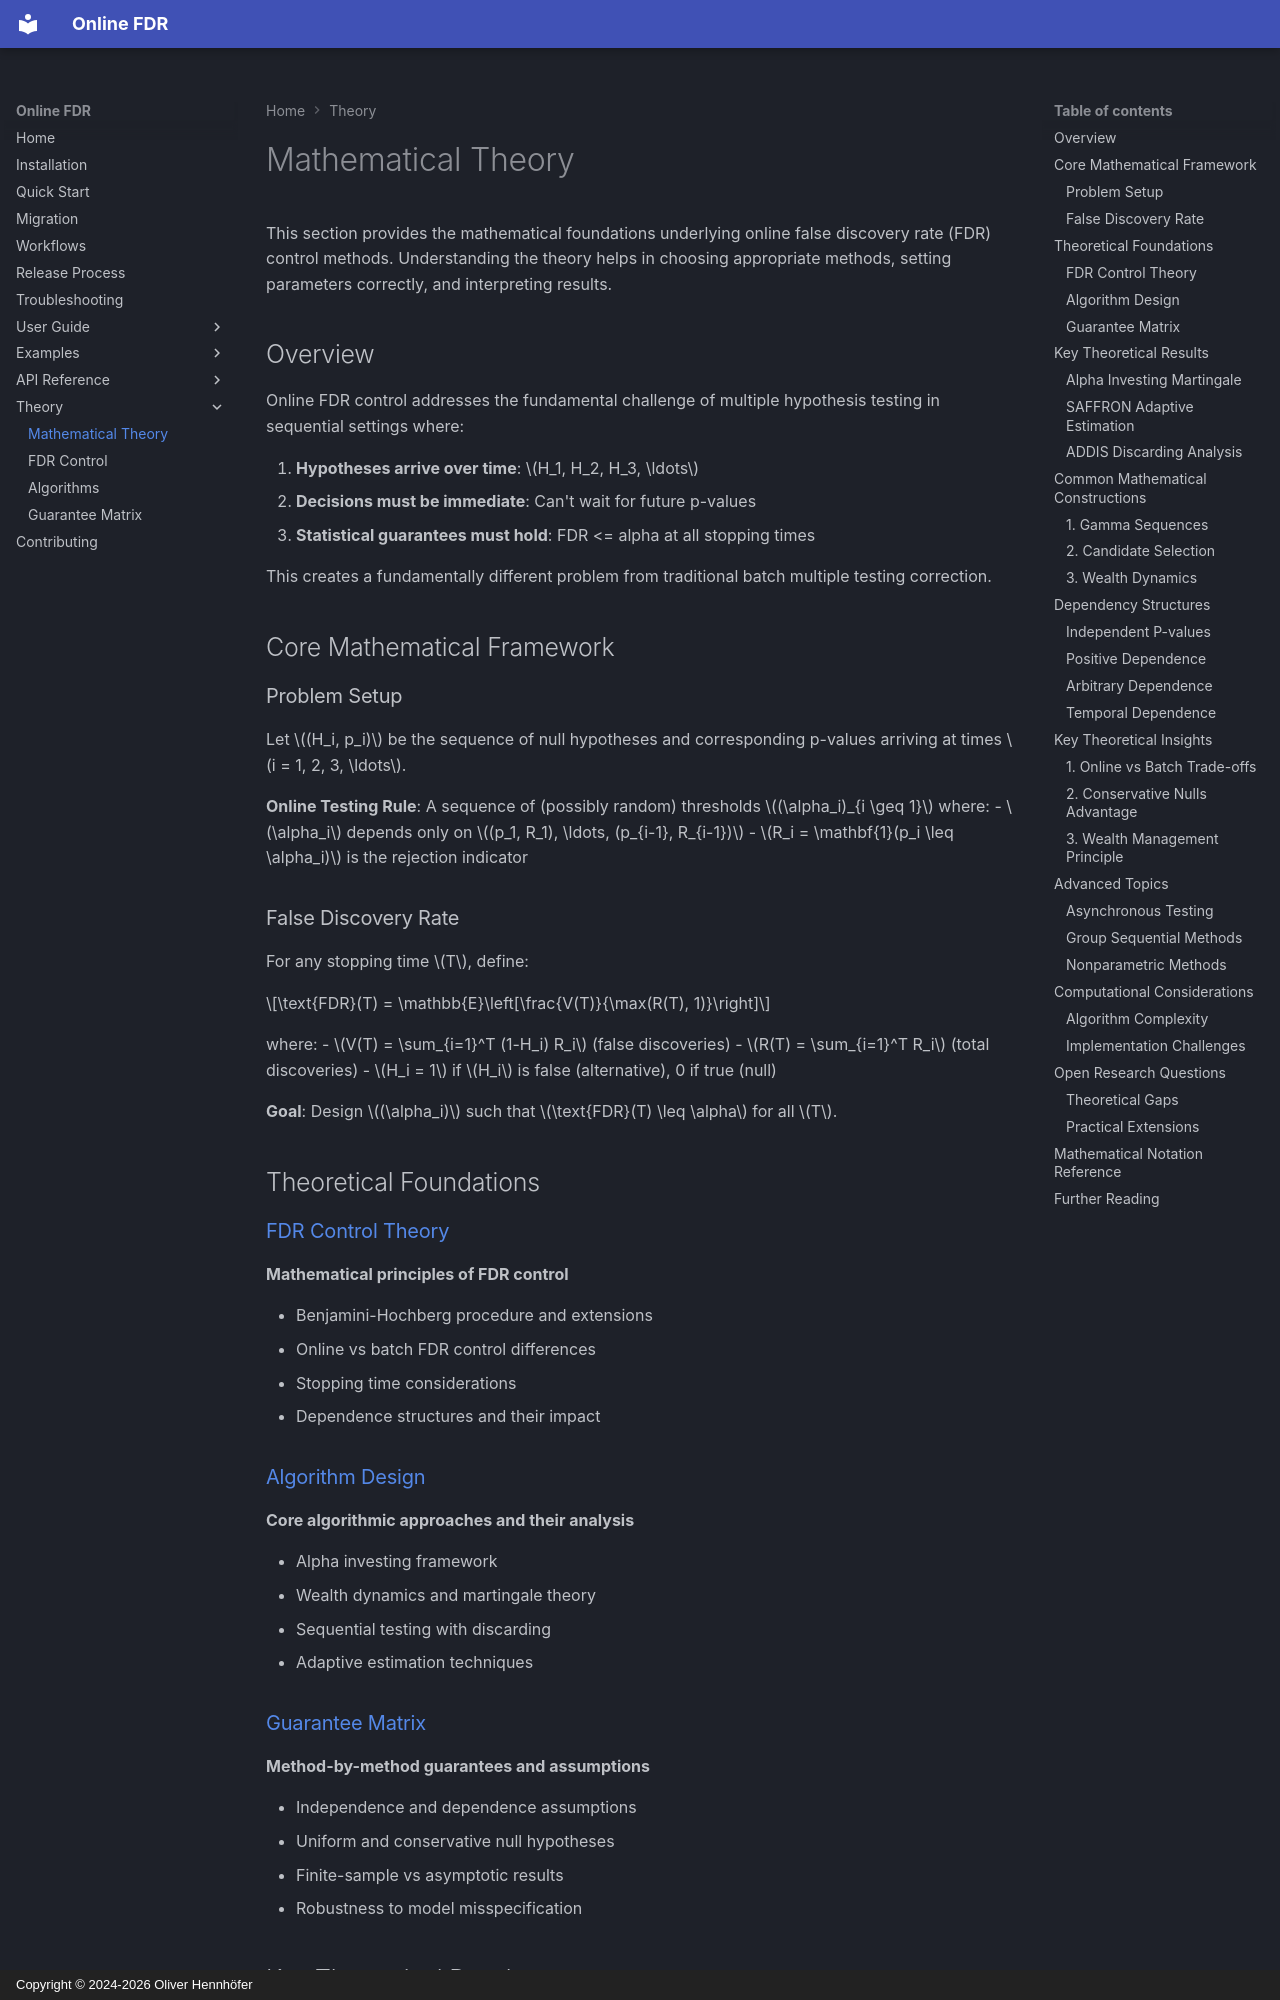

repository: OliverHennhoefer/online-fdr · page: theory/index.html · generator: mkdocs · copyright: Copyright © 2024-2026 Oliver Hennhöfer

# Mathematical Theory

This section provides the mathematical foundations underlying online false discovery rate (FDR) control methods. Understanding the theory helps in choosing appropriate methods, setting parameters correctly, and interpreting results.

## Overview

Online FDR control addresses the fundamental challenge of multiple hypothesis testing in sequential settings where:

1. **Hypotheses arrive over time**: $H_1, H_2, H_3, \ldots$
2. **Decisions must be immediate**: Can't wait for future p-values
3. **Statistical guarantees must hold**: FDR <= alpha at all stopping times

This creates a fundamentally different problem from traditional batch multiple testing correction.

## Core Mathematical Framework

### Problem Setup

Let $(H_i, p_i)$ be the sequence of null hypotheses and corresponding p-values arriving at times $i = 1, 2, 3, \ldots$.

**Online Testing Rule**: A sequence of (possibly random) thresholds $(\alpha_i)_{i \geq 1}$ where:
- $\alpha_i$ depends only on $(p_1, R_1), \ldots, (p_{i-1}, R_{i-1})$
- $R_i = \mathbf{1}(p_i \leq \alpha_i)$ is the rejection indicator

### False Discovery Rate

For any stopping time $T$, define:

$$\text{FDR}(T) = \mathbb{E}\left[\frac{V(T)}{\max(R(T), 1)}\right]$$

where:
- $V(T) = \sum_{i=1}^T (1-H_i) R_i$ (false discoveries)
- $R(T) = \sum_{i=1}^T R_i$ (total discoveries)
- $H_i = 1$ if $H_i$ is false (alternative), 0 if true (null)

**Goal**: Design $(\alpha_i)$ such that $\text{FDR}(T) \leq \alpha$ for all $T$.

## Theoretical Foundations

### [FDR Control Theory](fdr_control.md)
**Mathematical principles of FDR control**

- Benjamini-Hochberg procedure and extensions
- Online vs batch FDR control differences  
- Stopping time considerations
- Dependence structures and their impact

### [Algorithm Design](algorithms.md)
**Core algorithmic approaches and their analysis**

- Alpha investing framework
- Wealth dynamics and martingale theory
- Sequential testing with discarding
- Adaptive estimation techniques

### [Guarantee Matrix](guarantee_matrix.md)
**Method-by-method guarantees and assumptions**

- Independence and dependence assumptions
- Uniform and conservative null hypotheses
- Finite-sample vs asymptotic results
- Robustness to model misspecification

## Key Theoretical Results
